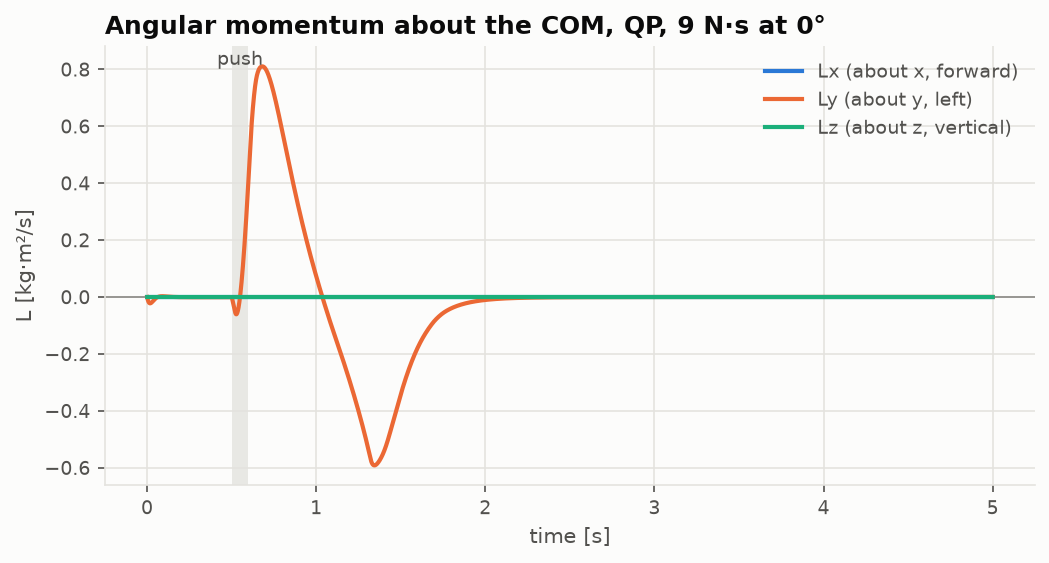

The table this chart was drawn from, first rows:
time, Lx, Ly, Lz
0.001, 0, 0, 0
0.002, -3.67237e-06, -0.003121, 1.76768e-06
0.003, -7.09619e-06, -0.005927, 3.41697e-06
0.004, -1.02834e-05, -0.008438, 4.95227e-06
0.005, -1.32454e-05, -0.01068, 6.37796e-06
0.006, -1.59929e-05, -0.01266, 7.6983e-06
0.007, -1.85357e-05, -0.01441, 8.91746e-06
0.008, -2.08833e-05, -0.01594, 1.00395e-05
0.009, -2.30444e-05, -0.01726, 1.10684e-05
0.01, -2.50272e-05, -0.0184, 1.20078e-05
0.011, -2.68394e-05, -0.01936, 1.28617e-05
0.012, -2.84882e-05, -0.02016, 1.36334e-05
0.013, -2.99805e-05, -0.02081, 1.43266e-05
0.014, -3.1323e-05, -0.02133, 1.49447e-05
0.015, -3.25218e-05, -0.02171, 1.54909e-05
0.016, -3.35832e-05, -0.02198, 1.59685e-05
0.017, -3.45131e-05, -0.02214, 1.63806e-05
0.018, -3.53171e-05, -0.0222, 1.67304e-05
0.019, -3.60011e-05, -0.02217, 1.70208e-05
0.02, -3.65705e-05, -0.02205, 1.72549e-05
0.021, -3.7031e-05, -0.02186, 1.74355e-05
0.022, -3.73881e-05, -0.0216, 1.75655e-05
0.023, -3.76471e-05, -0.02128, 1.76477e-05
0.024, -3.78135e-05, -0.0209, 1.76849e-05
0.025, -3.78926e-05, -0.02047, 1.76796e-05
0.026, -3.78898e-05, -0.01999, 1.76347e-05
0.027, -3.78104e-05, -0.01948, 1.75525e-05
0.028, -3.76595e-05, -0.01893, 1.74357e-05
0.029, -3.74454e-05, -0.01835, 1.72871e-05
0.03, -3.71887e-05, -0.01774, 1.71112e-05
0.031, -3.68935e-05, -0.01712, 1.69104e-05
0.032, -3.65634e-05, -0.01647, 1.66869e-05
0.033, -3.62017e-05, -0.01582, 1.64429e-05
0.034, -3.58115e-05, -0.01516, 1.61806e-05
0.035, -3.53957e-05, -0.01449, 1.59018e-05
0.036, -3.49568e-05, -0.01382, 1.56083e-05
0.037, -3.44971e-05, -0.01316, 1.53021e-05
0.038, -3.40189e-05, -0.01249, 1.49845e-05
0.039, -3.3524e-05, -0.01184, 1.46573e-05
0.04, -3.30145e-05, -0.01119, 1.43219e-05
0.041, -3.24251e-05, -0.01055, 1.39877e-05
0.042, -3.18302e-05, -0.009912, 1.36434e-05
0.043, -3.12309e-05, -0.009289, 1.32905e-05
0.044, -3.06281e-05, -0.008676, 1.29306e-05
0.045, -3.00226e-05, -0.008077, 1.25652e-05
0.046, -2.94154e-05, -0.007491, 1.21956e-05
0.047, -2.88071e-05, -0.00692, 1.18231e-05
0.048, -2.81985e-05, -0.006365, 1.14488e-05
0.049, -2.75902e-05, -0.005827, 1.10737e-05
0.05, -2.69828e-05, -0.005305, 1.06989e-05
0.051, -2.6377e-05, -0.004802, 1.03252e-05
0.052, -2.57733e-05, -0.004316, 9.95349e-06
0.053, -2.51721e-05, -0.003849, 9.58446e-06
0.054, -2.4574e-05, -0.0034, 9.21879e-06
0.055, -2.39794e-05, -0.00297, 8.85712e-06
0.056, -2.33887e-05, -0.002558, 8.49999e-06
0.057, -2.28024e-05, -0.002165, 8.14791e-06
0.058, -2.22207e-05, -0.00179, 7.80133e-06
0.059, -2.1644e-05, -0.001433, 7.46065e-06
0.06, -2.10727e-05, -0.001094, 7.12623e-06
... 4,940 more rows
